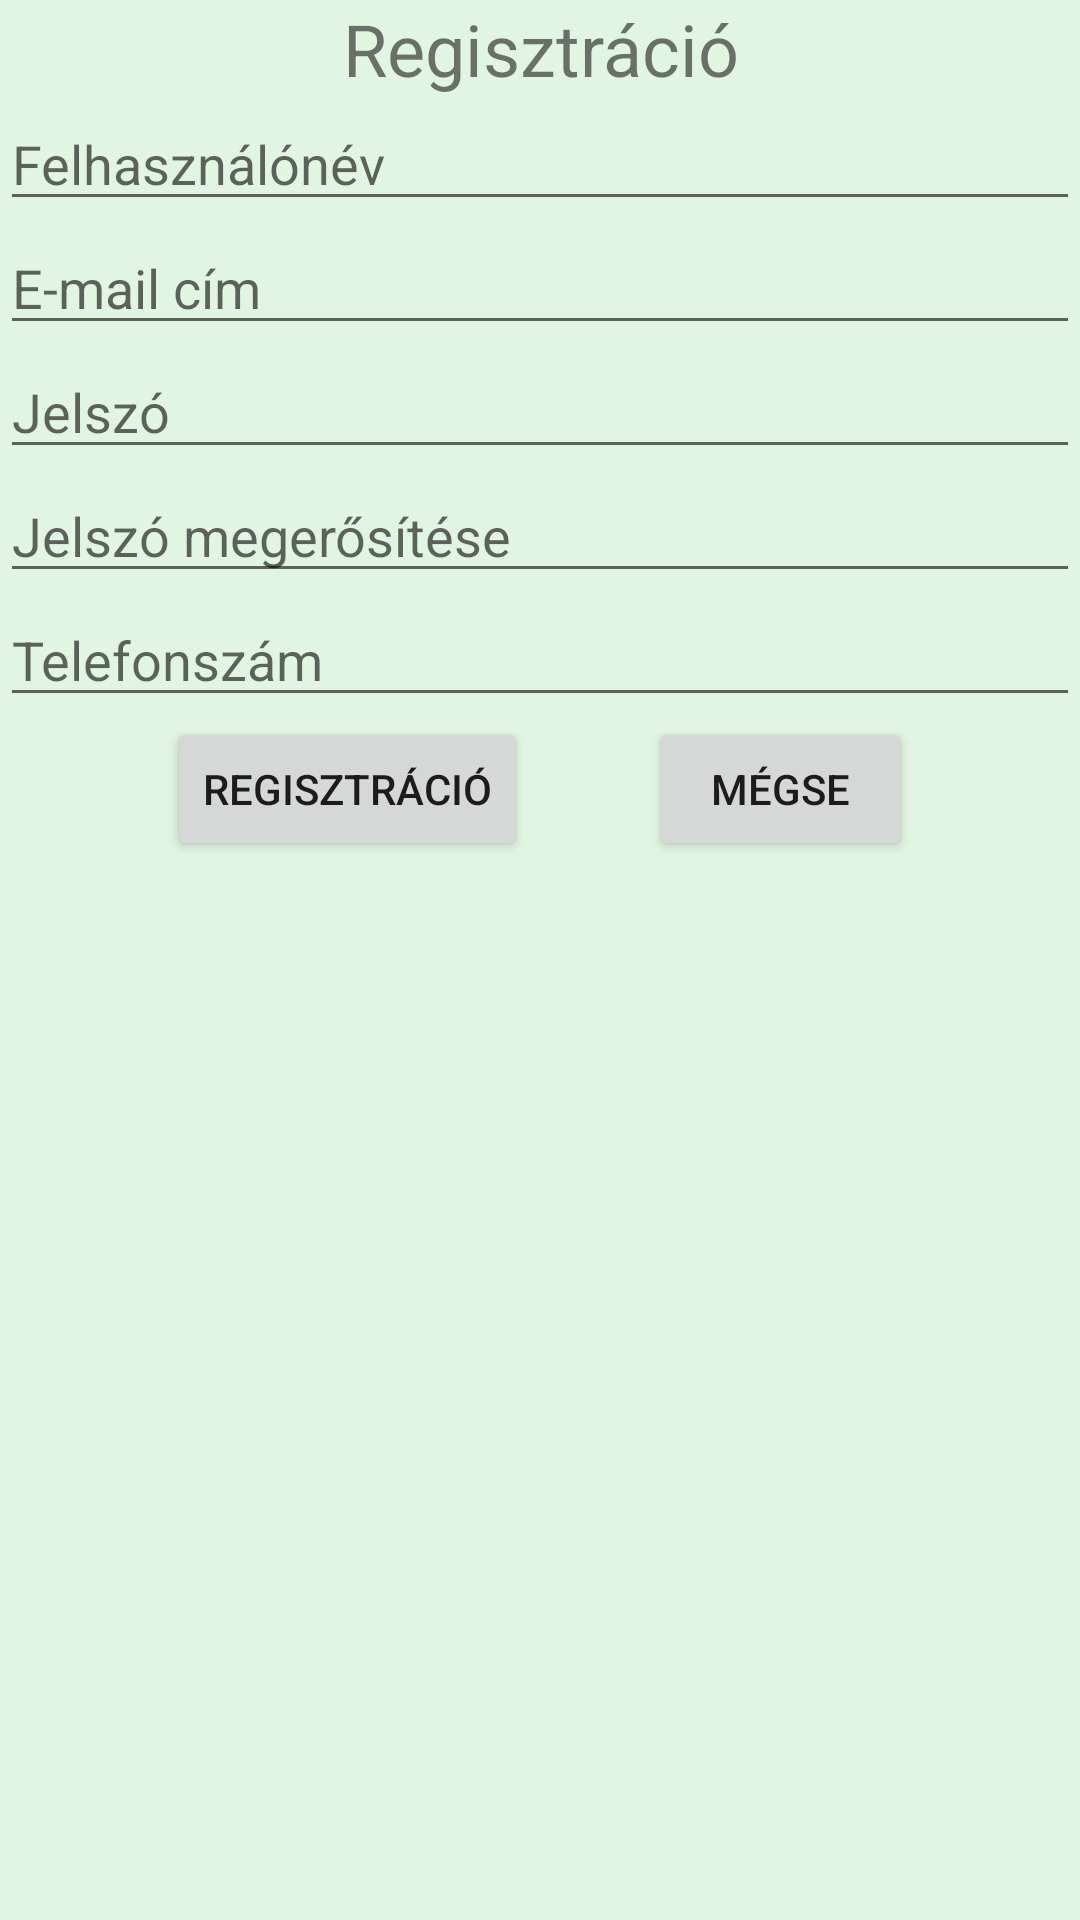

This screen was rendered from an Android layout file. Write that file and the resources it references.
<!-- AndroidManifest.xml: application theme Theme.MyApplication -->
<!-- res/layout/activity_register.xml -->
<?xml version="1.0" encoding="utf-8"?>
<RelativeLayout
    xmlns:android="http://schemas.android.com/apk/res/android"
    xmlns:tools="http://schemas.android.com/tools"
    android:layout_width="match_parent"
    android:layout_height="match_parent"
    tools:context=".RegisterActivity"
    android:background="@color/halvany">

    <TextView
        android:id="@+id/registrationTextView"
        android:layout_width="match_parent"
        android:layout_height="wrap_content"
        android:layout_marginTop="@dimen/default_margin"
        android:text="@string/registration"
        android:textSize="24sp"
        android:layout_alignParentStart="true"
        android:layout_alignParentEnd="true"
        android:textAlignment="center" />

    <EditText
        android:id="@+id/editTextUserName"
        android:layout_width="match_parent"
        android:layout_height="wrap_content"
        android:layout_marginTop="@dimen/default_margin"
        android:ems="10"
        android:hint="@string/name"
        android:inputType="textPersonName"
        android:layout_alignParentStart="true"
        android:layout_alignParentEnd="true"
        android:layout_below="@+id/registrationTextView"
        />

    <EditText
        android:id="@+id/editTextUserEmail"
        android:layout_width="match_parent"
        android:layout_height="wrap_content"
        android:layout_marginTop="@dimen/default_margin"
        android:ems="10"
        android:hint="@string/email_address"
        android:inputType="textEmailAddress"
        android:layout_alignParentStart="true"
        android:layout_alignParentEnd="true"
        android:layout_below="@+id/editTextUserName"
        />

    <EditText
        android:id="@+id/editTextPassword"
        android:layout_width="match_parent"
        android:layout_height="wrap_content"
        android:layout_marginTop="@dimen/default_margin"
        android:ems="10"
        android:hint="@string/password"
        android:inputType="textPassword"
        android:layout_alignParentStart="true"
        android:layout_alignParentEnd="true"
        android:layout_below="@+id/editTextUserEmail"
        />

    <EditText
        android:id="@+id/editTextPasswordAgain"
        android:layout_width="match_parent"
        android:layout_height="wrap_content"
        android:layout_marginTop="@dimen/default_margin"
        android:ems="10"
        android:hint="@string/password_again"
        android:inputType="textPassword"
        android:layout_alignParentStart="true"
        android:layout_alignParentEnd="true"
        android:layout_below="@+id/editTextPassword"
        />


    <EditText
        android:id="@+id/editTextPhone"
        android:layout_width="match_parent"
        android:layout_height="wrap_content"
        android:layout_marginTop="@dimen/default_margin"
        android:ems="10"
        android:hint="@string/phone_number"
        android:inputType="phone"
        android:layout_alignParentStart="true"
        android:layout_alignParentEnd="true"
        android:layout_below="@+id/editTextPasswordAgain"
        />

    <LinearLayout
        android:layout_width="wrap_content"
        android:layout_height="wrap_content"
        android:orientation="horizontal"
        android:layout_below="@+id/editTextPhone"
        android:layout_marginTop="@dimen/default_margin"
        android:layout_centerHorizontal="true">

        <Button
            android:layout_width="wrap_content"
            android:layout_height="wrap_content"
            android:text="@string/registration"
            android:onClick="register"/>


        <Button
            android:layout_width="wrap_content"
            android:layout_height="wrap_content"
            android:layout_marginStart="40dp"
            android:text="@string/cancel"
            android:onClick="cancel"/>



    </LinearLayout>

</RelativeLayout>
<!-- resources referenced by this layout -->
<resources>
  <color name="halvany">#E2F4E2</color>
  <string name="cancel">Mégse</string>
  <string name="email_address">E-mail cím</string>
  <string name="name">Felhasználónév</string>
  <string name="password">Jelszó</string>
  <string name="password_again">Jelszó megerősítése</string>
  <string name="phone_number">Telefonszám</string>
  <string name="registration">Regisztráció</string>
  <style name="Theme.MyApplication" parent="Theme.MaterialComponents.DayNight.DarkActionBar">
          
          <item name="colorPrimary">@color/mylightgreen</item>
          <item name="colorPrimaryVariant">@color/purple_700</item>
          <item name="colorOnPrimary">@color/white</item>
          
          <item name="colorSecondary">@color/teal_200</item>
          <item name="colorSecondaryVariant">@color/teal_700</item>
          <item name="colorOnSecondary">@color/black</item>
          
          <item name="android:statusBarColor" tools:targetApi="l">?attr/colorPrimaryVariant</item>
          
      </style>
  <color name="mylightgreen">#B8EFA3</color>
  <color name="purple_700">#FF3700B3</color>
  <color name="white">#FFFFFFFF</color>
  <color name="teal_200">#FF03DAC5</color>
  <color name="teal_700">#FF018786</color>
  <color name="black">#FF000000</color>
</resources>
